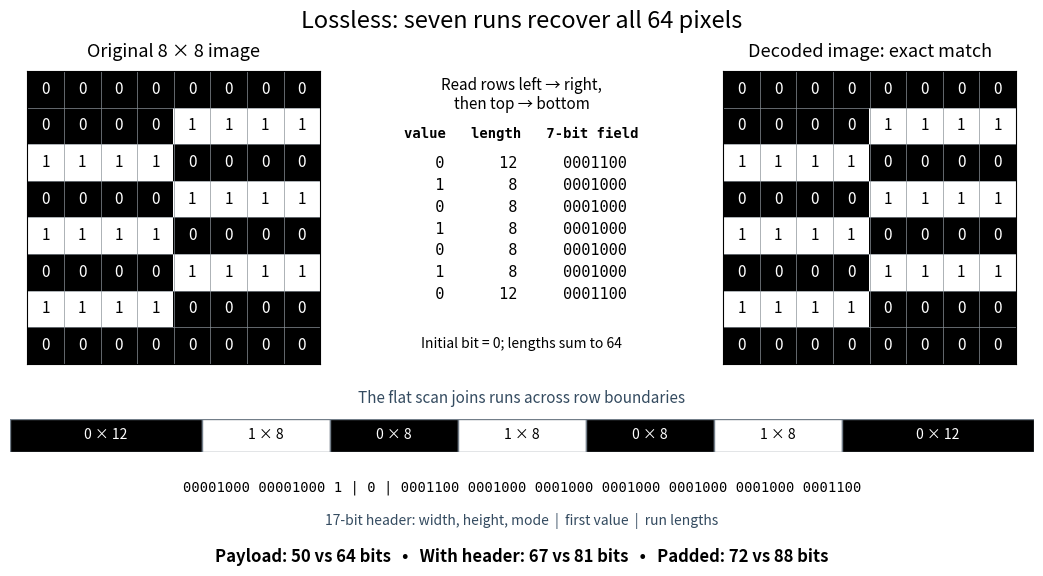

This chart was generated by the following Python code:
"""Exact binary RLE example; save the PNG to the current working directory.

Uses the existing NumPy/Matplotlib dependencies; tested with Python 3.14.4.
"""

from itertools import groupby
from pathlib import Path

import matplotlib

matplotlib.use("Agg")
import matplotlib.pyplot as plt
from matplotlib.patches import Rectangle
import numpy as np


ROWS = (
    "00000000", "00001111", "11110000", "00001111",
    "11110000", "00001111", "11110000", "00000000",
)


def encode(pixels):
    flat = np.asarray(pixels).ravel().tolist()
    runs = [(value, len(list(group))) for value, group in groupby(flat)]
    header = f"{8:08b}{8:08b}1"
    payload = str(flat[0]) + "".join(f"{length:07b}" for _, length in runs)
    return header + payload, runs


def decode(bits):
    if len(bits) < 18 or any(bit not in "01" for bit in bits):
        raise ValueError("Truncated header or nonbinary data")
    if (int(bits[:8], 2), int(bits[8:16], 2), bits[16]) != (8, 8, "1"):
        raise ValueError("This decoder accepts only the 8 by 8 RLE profile")
    value, offset, pixels = int(bits[17]), 18, []
    while len(pixels) < 64:
        if offset + 7 > len(bits):
            raise ValueError("Truncated run field")
        length = int(bits[offset:offset + 7], 2)
        if not 1 <= length <= 64 - len(pixels):
            raise ValueError("Zero run or run exceeds remaining pixels")
        pixels.extend([value] * length)
        value = 1 - value
        offset += 7
    # Unpacked bits have no padding; packed files have only final zero padding.
    tail = bits[offset:]
    if tail and (len(bits) % 8 or len(tail) > 7 or set(tail) != {"0"}):
        raise ValueError("Invalid final padding")
    return np.array(pixels).reshape(8, 8)


def draw_pixels(ax, pixels, title):
    ax.imshow(pixels, cmap="gray", vmin=0, vmax=1, interpolation="nearest")
    for r in range(8):
        for c in range(8):
            ax.text(c, r, str(pixels[r, c]), ha="center", va="center",
                    color="white" if pixels[r, c] == 0 else "black", fontsize=11)
    ax.set_xticks(np.arange(-0.5, 8, 1), minor=True)
    ax.set_yticks(np.arange(-0.5, 8, 1), minor=True)
    ax.grid(which="minor", color="#8b9299", linewidth=0.5)
    ax.tick_params(which="both", bottom=False, left=False, labelbottom=False,
                   labelleft=False)
    ax.set_title(title, fontsize=13, pad=10)


def main():
    pixels = np.array([[int(bit) for bit in row] for row in ROWS])
    bits, runs = encode(pixels)
    reconstructed = decode(bits)
    assert runs == [(0, 12), (1, 8), (0, 8), (1, 8), (0, 8), (1, 8), (0, 12)]
    assert len(bits) == 67
    np.testing.assert_array_equal(reconstructed, pixels)
    packed = bits + "0" * (-len(bits) % 8)
    assert len(packed) == 72
    np.testing.assert_array_equal(decode(packed), pixels)
    row_runs = [len(list(groupby(row))) for row in ROWS]
    assert row_runs == [1, 2, 2, 2, 2, 2, 2, 1]

    plt.rcParams.update({"font.size": 11, "figure.facecolor": "white",
                         "axes.facecolor": "white"})
    fig = plt.figure(figsize=(11.5, 6.1), dpi=110)
    fig.suptitle("Lossless: seven runs recover all 64 pixels", fontsize=17, y=0.97)
    draw_pixels(fig.add_axes((0.055, 0.39, 0.285, 0.48)), pixels,
                "Original 8 × 8 image")
    draw_pixels(fig.add_axes((0.66, 0.39, 0.285, 0.48)), reconstructed,
                "Decoded image: exact match")
    ax = fig.add_axes((0.365, 0.39, 0.27, 0.48))
    ax.axis("off")
    ax.text(0.5, 0.98, "Read rows left → right,\nthen top → bottom", ha="center",
            va="top", fontsize=11)
    ax.text(0.5, 0.77, "value   length   7-bit field", ha="center",
            family="monospace", fontsize=10, weight="bold")
    for i, (value, length) in enumerate(runs):
        ax.text(0.5, 0.67 - i * 0.075, f"{value:>3}     {length:>3}     {length:07b}",
                ha="center", family="monospace", fontsize=11)
    ax.text(0.5, 0.055, "Initial bit = 0; lengths sum to 64", ha="center", fontsize=10)

    bar = fig.add_axes((0.055, 0.245, 0.89, 0.055))
    offset = 0
    for value, length in runs:
        bar.add_patch(Rectangle((offset, 0), length, 1,
                                facecolor="black" if value == 0 else "white",
                                edgecolor="#737e89", linewidth=1))
        bar.text(offset + length / 2, 0.5, f"{value} × {length}", va="center",
                 ha="center", color="white" if value == 0 else "black", fontsize=10)
        offset += length
    bar.set(xlim=(0, 64), ylim=(0, 1))
    bar.axis("off")
    fig.text(0.5, 0.325, "The flat scan joins runs across row boundaries", ha="center",
             color="#344b60", fontsize=11)
    fields = " ".join(f"{length:07b}" for _, length in runs)
    fig.text(0.5, 0.18, f"00001000 00001000 1 | 0 | {fields}", ha="center",
             family="monospace", fontsize=10)
    fig.text(0.5, 0.125, "17-bit header: width, height, mode  |  first value  |  run lengths",
             ha="center", fontsize=10, color="#344b60")
    fig.text(0.5, 0.065, "Payload: 50 vs 64 bits   •   With header: 67 vs 81 bits   •   Padded: 72 vs 88 bits",
             ha="center", fontsize=12, weight="bold")
    fig.savefig(Path.cwd() / "run-length-image-compression.png", facecolor="white",
                transparent=False)
    plt.close(fig)
    print({"runs": runs, "row_runs": row_runs, "payload_bits": len(bits) - 17,
           "file_bits": len(bits), "padded_bits": len(packed), "exact_recovery": True})


if __name__ == "__main__":
    main()
